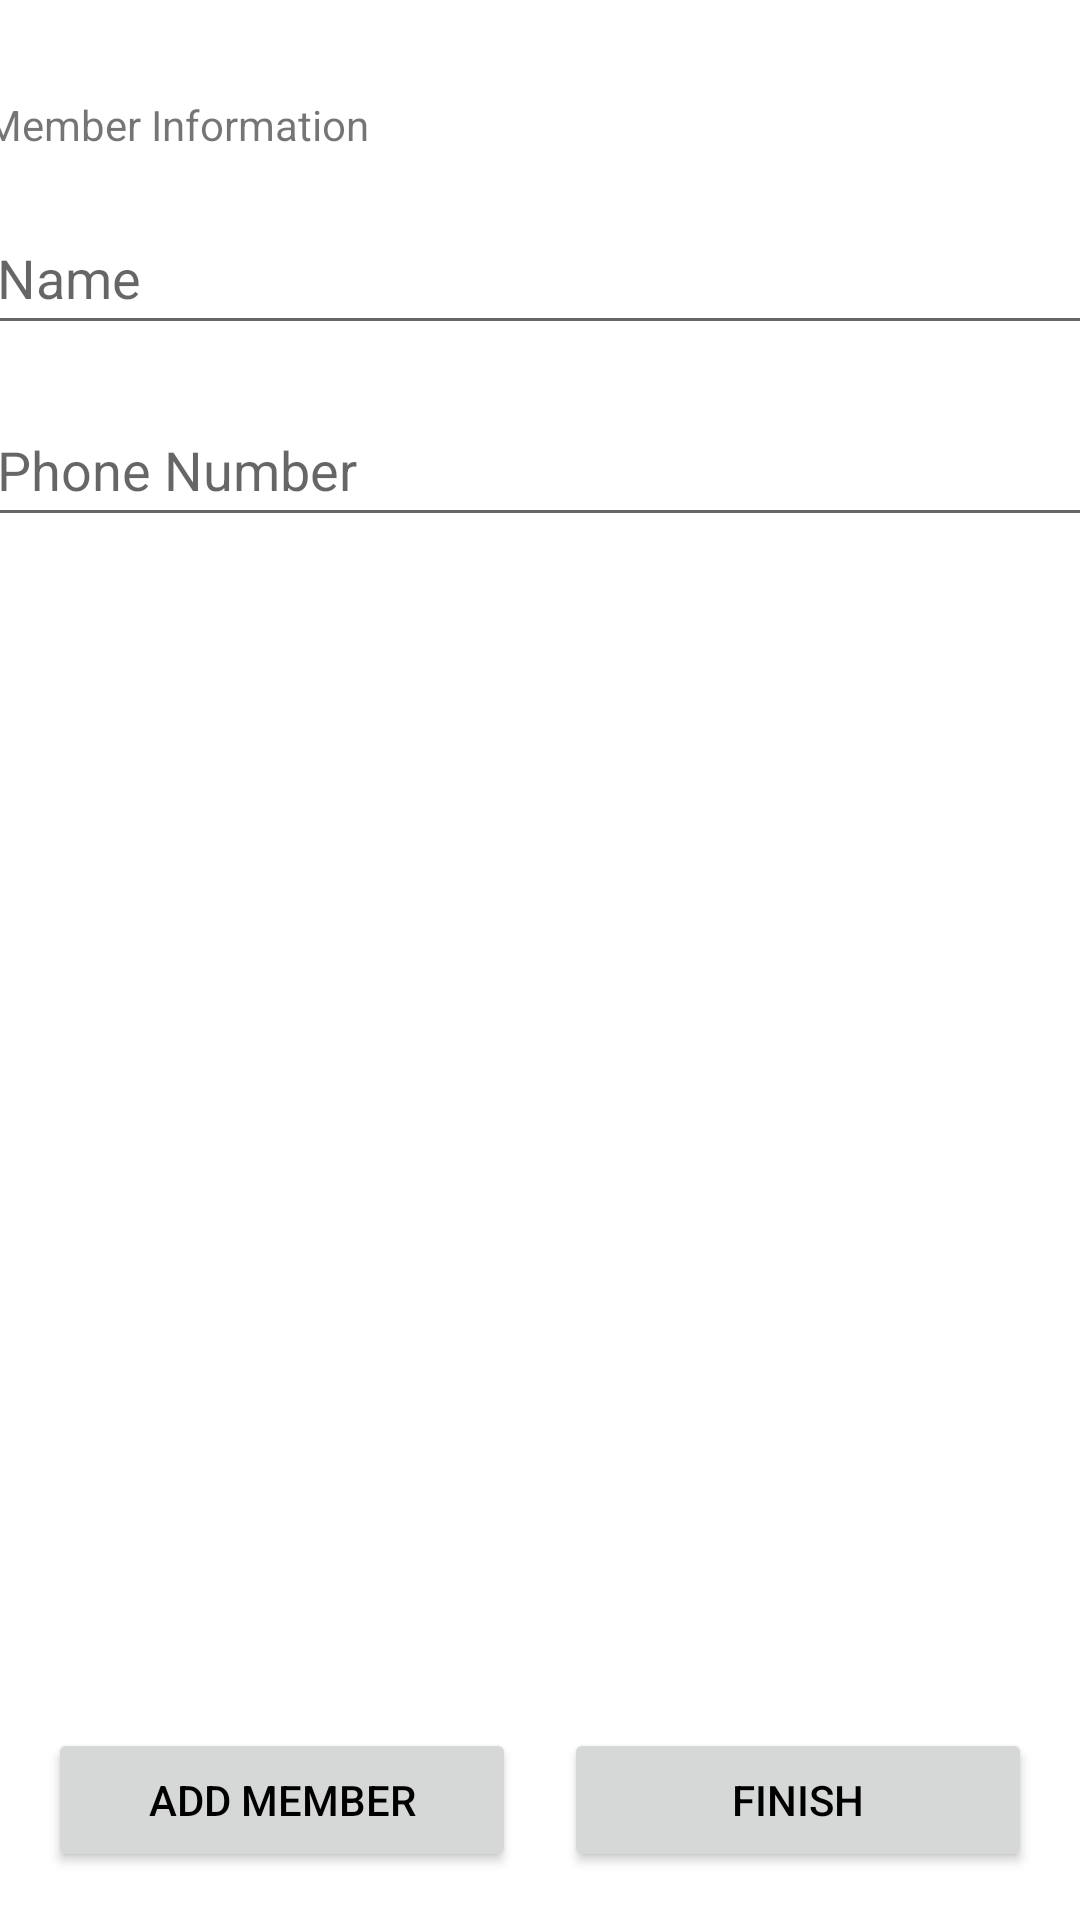

Write the Android layout XML for this screen, with the resource values it uses.
<!-- AndroidManifest.xml: application theme Theme.PayMe20 -->
<!-- res/layout/add_members.xml -->
<?xml version="1.0" encoding="utf-8"?>
<androidx.constraintlayout.widget.ConstraintLayout xmlns:android="http://schemas.android.com/apk/res/android"
    xmlns:app="http://schemas.android.com/apk/res-auto"
    xmlns:tools="http://schemas.android.com/tools"
    android:layout_width="match_parent"
    android:layout_height="match_parent">

    <TextView
        android:id="@+id/textView"
        android:layout_width="wrap_content"
        android:layout_height="wrap_content"
        android:layout_marginTop="32dp"
        android:text="Member Information"
        app:layout_constraintStart_toStartOf="@+id/edtTxtName"
        app:layout_constraintTop_toTopOf="parent" />

    <EditText
        android:id="@+id/edtTxtName"
        android:layout_width="371dp"
        android:layout_height="wrap_content"
        android:layout_marginTop="16dp"
        android:ems="10"
        android:hint="Name"
        android:inputType="textPersonName"
        android:minHeight="48dp"
        app:layout_constraintEnd_toEndOf="parent"
        app:layout_constraintStart_toStartOf="parent"
        app:layout_constraintTop_toBottomOf="@+id/textView" />

    <EditText
        android:id="@+id/editTextPhone"
        android:layout_width="371dp"
        android:layout_height="wrap_content"
        android:layout_marginTop="16dp"
        android:ems="10"
        android:hint="Phone Number"
        android:inputType="phone"
        android:minHeight="48dp"
        app:layout_constraintEnd_toEndOf="parent"
        app:layout_constraintStart_toStartOf="parent"
        app:layout_constraintTop_toBottomOf="@+id/edtTxtName" />

    <Button
        android:id="@+id/mainActCreateGroupButton"
        android:layout_width="0dp"
        android:layout_height="wrap_content"
        android:layout_marginStart="16dp"
        android:layout_marginBottom="16dp"
        android:onClick="onAddMemberBtnClick"
        android:text="Add Member"
        app:layout_constraintBottom_toBottomOf="parent"
        app:layout_constraintEnd_toStartOf="@+id/addMembersFinishButton"
        app:layout_constraintHorizontal_bias="0.5"
        app:layout_constraintStart_toStartOf="parent" />

    <Button
        android:id="@+id/addMembersFinishButton"
        android:layout_width="0dp"
        android:layout_height="wrap_content"
        android:layout_marginStart="16dp"
        android:layout_marginEnd="16dp"
        android:layout_marginBottom="16dp"
        android:onClick="onFinishBtnClick"
        android:text="Finish"
        app:layout_constraintBottom_toBottomOf="parent"
        app:layout_constraintEnd_toEndOf="parent"
        app:layout_constraintHorizontal_bias="0.5"
        app:layout_constraintStart_toEndOf="@+id/mainActCreateGroupButton" />

    <ScrollView
        android:layout_width="409dp"
        android:layout_height="486dp"
        android:layout_marginTop="8dp"
        app:layout_constraintBottom_toTopOf="@+id/mainActCreateGroupButton"
        app:layout_constraintEnd_toEndOf="parent"
        app:layout_constraintStart_toStartOf="parent"
        app:layout_constraintTop_toBottomOf="@+id/editTextPhone">

        <LinearLayout
            android:id="@+id/membersConatiner"
            android:layout_width="match_parent"
            android:layout_height="wrap_content"
            android:orientation="vertical" />
    </ScrollView>

</androidx.constraintlayout.widget.ConstraintLayout>
<!-- resources referenced by this layout -->
<resources>
  <style name="Theme.PayMe20" parent="Theme.MaterialComponents.DayNight.NoActionBar">
          
          <item name="colorPrimary">#4CAF50</item>
          <item name="colorPrimaryVariant">#CDDC39</item>
          <item name="colorOnPrimary">@color/white</item>
          
          <item name="colorSecondary">@color/teal_200</item>
          <item name="colorSecondaryVariant">@color/teal_700</item>
          <item name="colorOnSecondary">@color/black</item>
          
          <item name="android:statusBarColor" tools:targetApi="l">#4CAF50</item>
          
          <item name="android:textColorPrimary">@color/black</item>
      </style>
  <!-- not gathered from this repository: default colours our renderer supplied (Android Studio template values) -->
  <color name="teal_200">#FF03DAC5</color>
  <color name="teal_700">#FF018786</color>
  <color name="black">#FF000000</color>
  <color name="white">#FFFFFFFF</color>
</resources>
